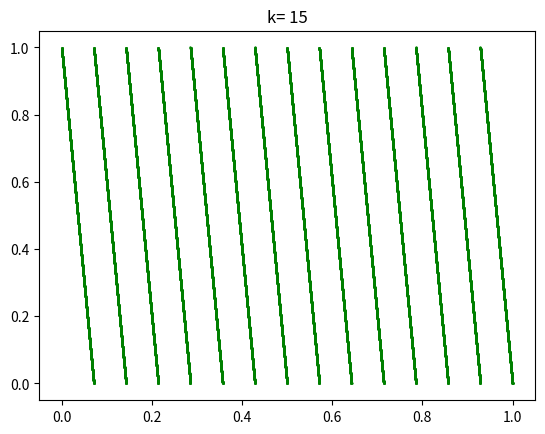

Python code for this plot: (Note: this script raises an exception after producing the figure.)
import matplotlib.pyplot as plt
from typing import Callable


def f(x: int, mod: int) -> int:
    return (-7 - 17 * x + 3 * x ^ 2) % mod


g_r = 11
g_s = 15
g_ru = 12
g_su = 23


def h(x: int, mod: int) -> int:
    f1 = x ^ 1
    f2 = (
        x
        & (1 + 2 * x)
        & (3 + 4 * x)
        & (7 + 8 * x)
        & (15 + 16 * x)
        & (31 + 32 * x)
        & (63 + 64 * x)
    )
    f3 = x**2 + 30

    return (f1 ^ (2 * f2) ^ (4 * f3)) % mod


def draw_plots(k: int, fc: Callable[[int, int], int]) -> None:
    size = 2**k
    x = [i / size for i in range(size)]
    y = [fc(i, size) / size for i in range(size)]
    plt.scatter(x, y, s=2 ** (-k + 14), color="green")
    plt.title(f"k= {k}")
    pth = f"images/{fc.__name__}/{k}.png"
    plt.savefig(pth)
    print(f"{fc.__name__} с k={k} сохранено в {pth}")


def gcd(a: int, b: int) -> int:
    while b != 0:
        tmp = b
        b = a % b
        a = tmp
    return a


def draw_thor(g_r: int, g_s: int, g_ru: int, g_su: int, k: int) -> None:
    size = 2**k
    m = g_su / gcd(g_s, g_su)
    print(f"m= {m}")
    mult232 = 1
    c = g_r / g_s
    q = g_ru / g_su
    while 2**mult232 % m != 1:
        mult232 += 1
    print(f"Мультипликативный порядок = {mult232}")
    for i in range(mult232):
        print(
            f"z_{i} = {{y mod 1, ({g_r}/{g_s} * y + {-(2**i) * g_ru % g_su}/{g_su}) mod 1}}"
        )
    x = []
    y = [[] for _ in range(mult232)]
    for i in range(size):
        it = i / size * 50
        x.append(it % 1)
        for i in range(mult232):
            y[i].append((c * it + -(2**i) * q) % 1)
    for z in y:
        plt.scatter(x, z, s=1 / 2)
    plt.title("Обмотки тора для g")
    pth = "images/g/thor.png"
    plt.savefig(pth)
    print(f"g сохранено в {pth}")


def sol() -> None:
    for k in range(15, 21):
        draw_plots(k, f)
        draw_plots(k, h)
    draw_thor(g_r, g_s, g_ru, g_su, 15)


if __name__ == "__main__":
    sol()
